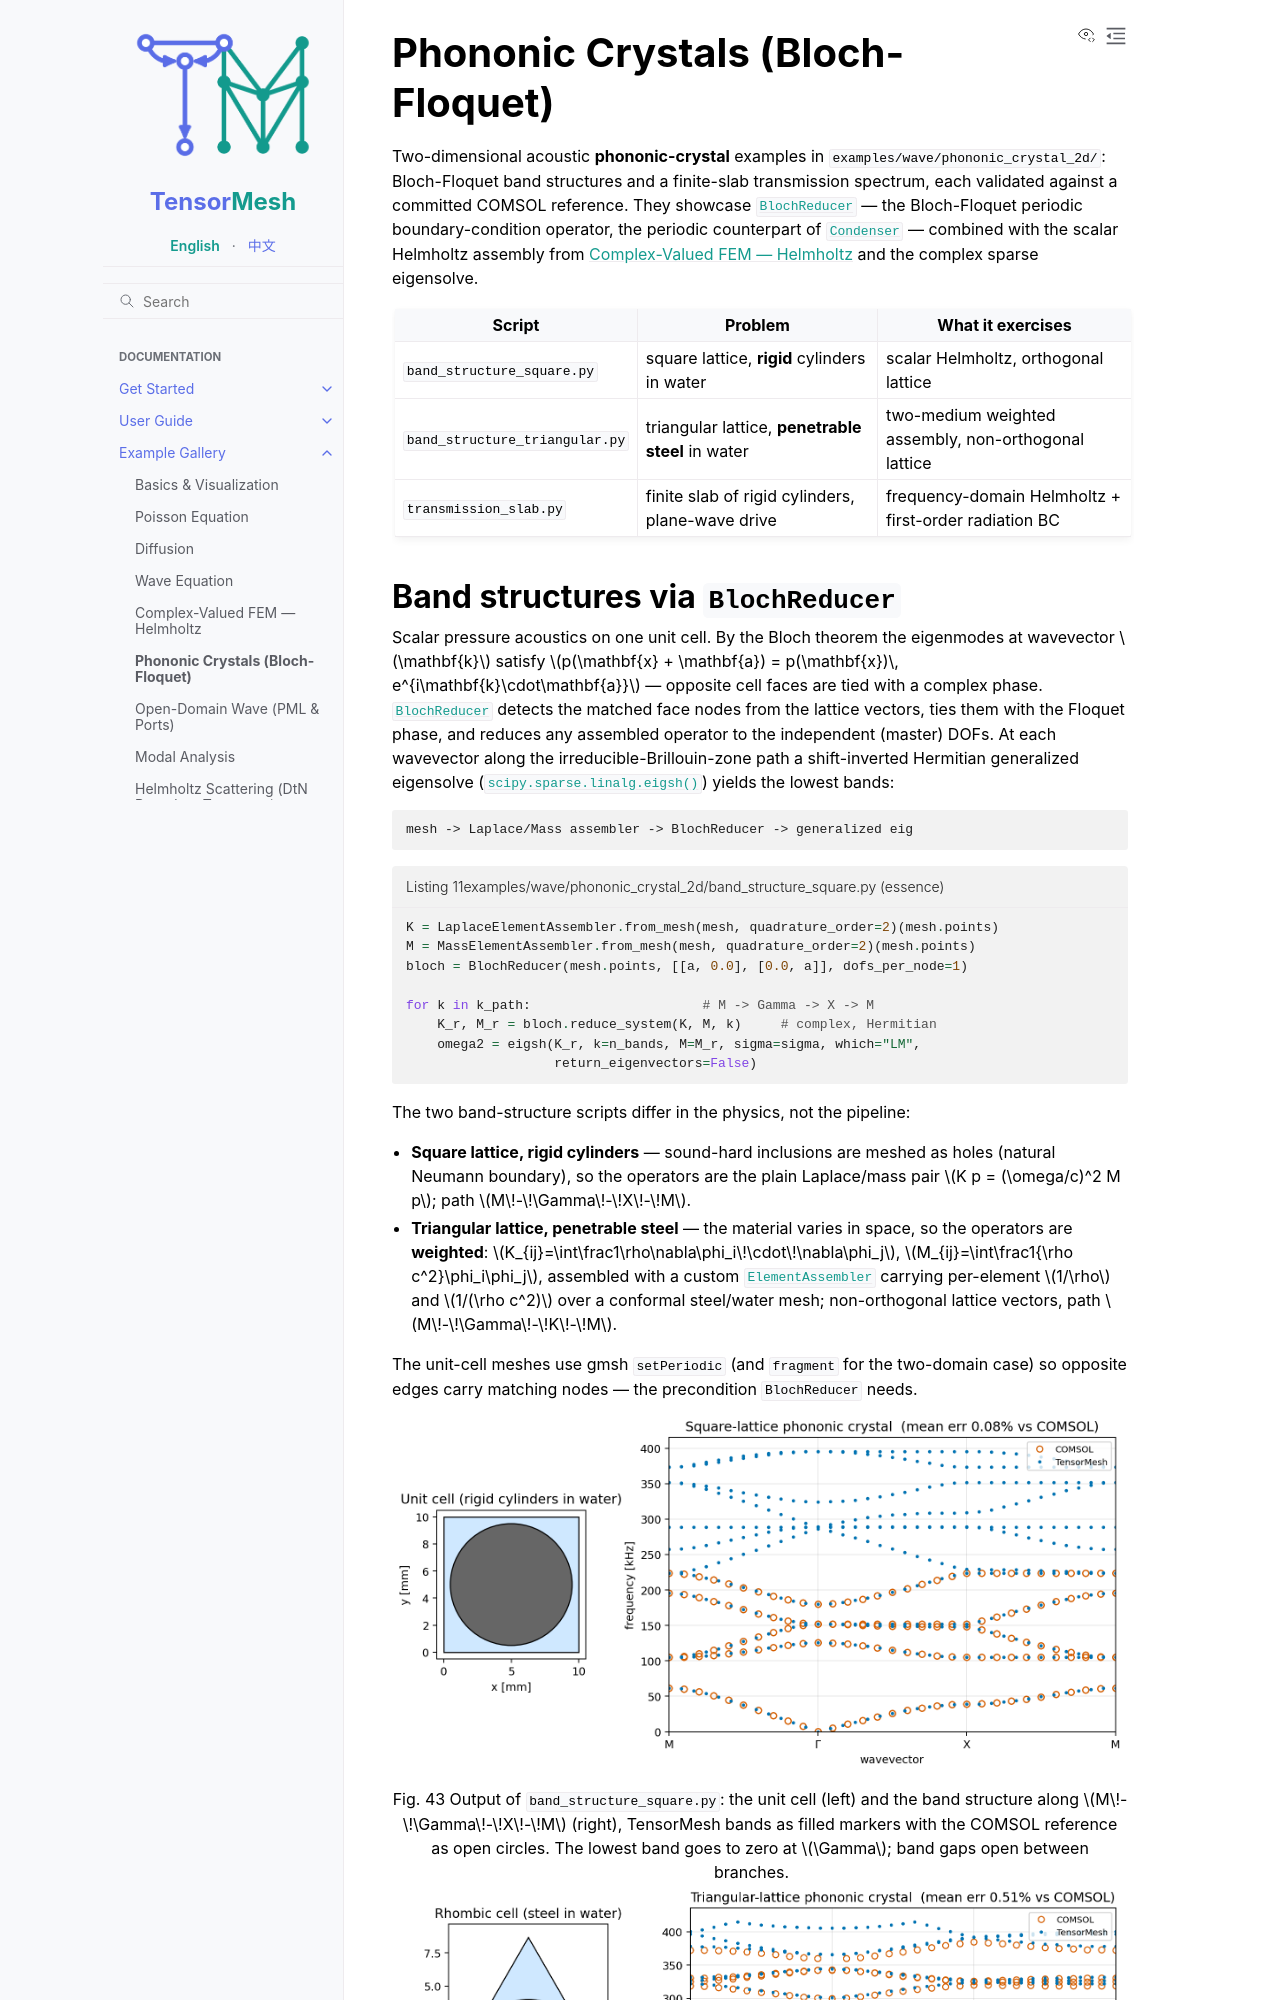

repository: camlab-ethz/TensorMesh · page: example_gallery/phononic_crystal.html · generator: sphinx

Phononic Crystals (Bloch-Floquet)
=================================

Two-dimensional acoustic **phononic-crystal** examples in
``examples/wave/phononic_crystal_2d/``: Bloch-Floquet band structures
and a finite-slab transmission spectrum, each validated against a
committed COMSOL reference. They showcase
:class:`~tensormesh.BlochReducer` — the Bloch-Floquet periodic
boundary-condition operator, the periodic counterpart of
:class:`~tensormesh.Condenser` — combined with the scalar Helmholtz
assembly from :doc:`complex` and the complex sparse eigensolve.

.. list-table::
   :header-rows: 1
   :widths: 30 34 36

   * - Script
     - Problem
     - What it exercises
   * - ``band_structure_square.py``
     - square lattice, **rigid** cylinders in water
     - scalar Helmholtz, orthogonal lattice
   * - ``band_structure_triangular.py``
     - triangular lattice, **penetrable steel** in water
     - two-medium weighted assembly, non-orthogonal lattice
   * - ``transmission_slab.py``
     - finite slab of rigid cylinders, plane-wave drive
     - frequency-domain Helmholtz + first-order radiation BC
